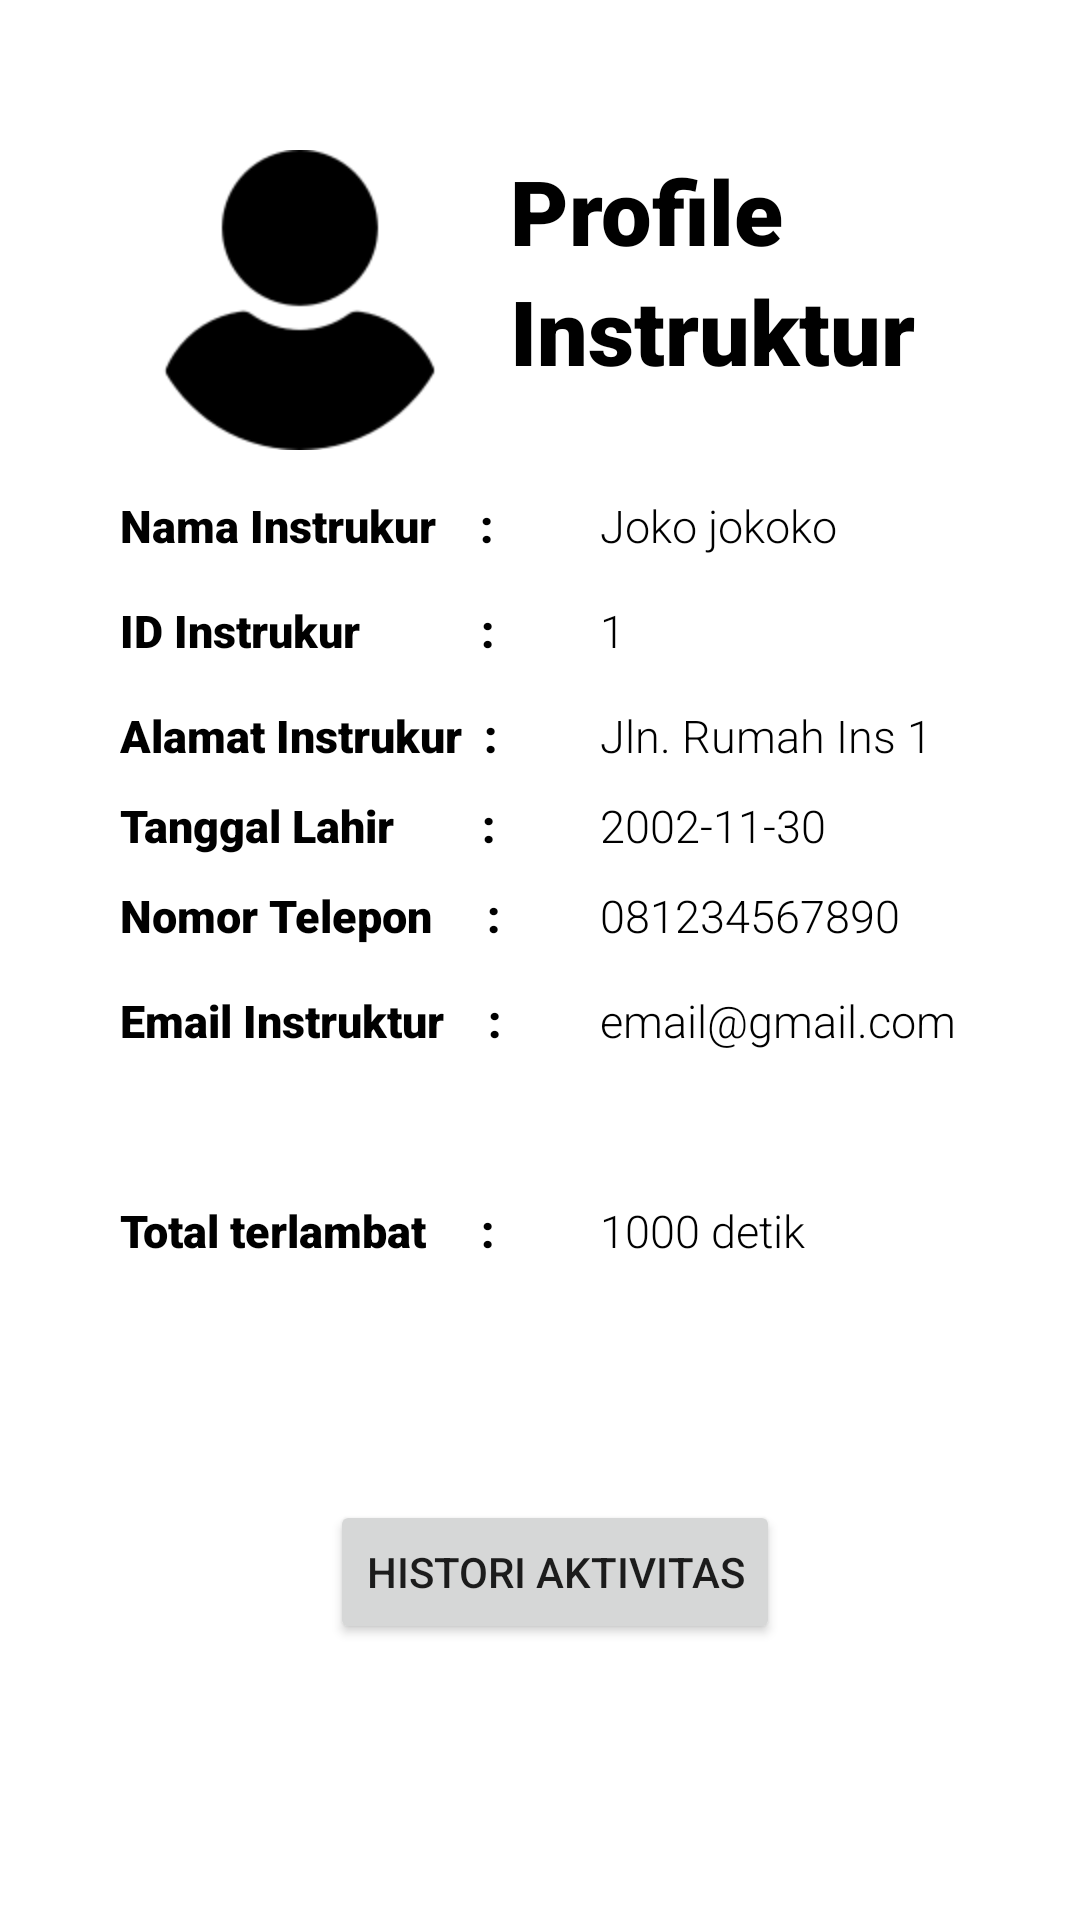

Reconstruct the res/layout file that produces this screen, plus the resources it refers to.
<!-- AndroidManifest.xml: application theme Theme.GoFit_P3L_10610 -->
<!-- res/layout/fragment_profile_instruktur.xml -->
<?xml version="1.0" encoding="utf-8"?>
<FrameLayout
    xmlns:android="http://schemas.android.com/apk/res/android"
    xmlns:app="http://schemas.android.com/apk/res-auto"
    xmlns:tools="http://schemas.android.com/tools"
    android:layout_width="match_parent"
    android:layout_height="match_parent"
    tools:context=".Instruktur.Fragment.ProfileInstrukturFragment">

    <ImageView
        android:id="@+id/image"
        android:layout_width="100dp"
        android:layout_height="100dp"
        android:layout_marginTop="50dp"
        android:layout_marginLeft="50dp"
        android:src="@drawable/user">
    </ImageView>

    <TextView
        android:layout_width="wrap_content"
        android:layout_height="wrap_content"
        android:layout_marginTop="50dp"
        android:layout_marginLeft="170dp"
        android:text="Profile"
        android:fontFamily="sans-serif-black"
        android:textSize="30dp"
        android:textColor="#000000"
        >
    </TextView>

    <TextView
        android:layout_width="wrap_content"
        android:layout_height="wrap_content"
        android:layout_marginTop="90dp"
        android:layout_marginLeft="170dp"
        android:text="Instruktur"
        android:fontFamily="sans-serif-black"
        android:textSize="30dp"
        android:textColor="#000000"
        >
    </TextView>

    <TextView
        android:layout_width="wrap_content"
        android:layout_height="wrap_content"
        android:layout_marginTop="165dp"
        android:layout_marginLeft="40dp"
        android:text="Nama Instrukur    : "
        android:fontFamily="sans-serif-black"
        android:textSize="15dp"
        android:textColor="#000000"
        >
    </TextView>

    <TextView
        android:id="@+id/txtNama"
        android:layout_width="150dp"
        android:layout_height="wrap_content"
        android:layout_marginLeft="200dp"
        android:layout_marginTop="165dp"
        android:fontFamily="sans-serif-light"
        android:text="Joko jokoko"
        android:textColor="#000000"
        android:textSize="15dp">
    </TextView>

    <TextView
        android:layout_width="wrap_content"
        android:layout_height="wrap_content"
        android:layout_marginTop="200dp"
        android:layout_marginLeft="40dp"
        android:text="ID Instrukur           : "
        android:fontFamily="sans-serif-black"
        android:textSize="15dp"
        android:textColor="#000000"
        >
    </TextView>

    <TextView
        android:id="@+id/txtId"
        android:layout_width="150dp"
        android:layout_height="wrap_content"
        android:layout_marginLeft="200dp"
        android:layout_marginTop="200dp"
        android:fontFamily="sans-serif-light"
        android:text="1"
        android:textColor="#000000"
        android:textSize="15dp">
    </TextView>

    <TextView
        android:layout_width="wrap_content"
        android:layout_height="wrap_content"
        android:layout_marginTop="235dp"
        android:layout_marginLeft="40dp"
        android:text="Alamat Instrukur  : "
        android:fontFamily="sans-serif-black"
        android:textSize="15dp"
        android:textColor="#000000"
        >
    </TextView>

    <TextView
        android:id="@+id/txtAlamat"
        android:layout_width="150dp"
        android:layout_height="wrap_content"
        android:layout_marginLeft="200dp"
        android:layout_marginTop="235dp"
        android:fontFamily="sans-serif-light"
        android:text="Jln. Rumah Ins 1"
        android:textColor="#000000"
        android:textSize="15dp">
    </TextView>

    <TextView
        android:layout_width="wrap_content"
        android:layout_height="wrap_content"
        android:layout_marginTop="265dp"
        android:layout_marginLeft="40dp"
        android:text="Tanggal Lahir        : "
        android:fontFamily="sans-serif-black"
        android:textSize="15dp"
        android:textColor="#000000"
        >
    </TextView>

    <TextView
        android:id="@+id/txtTanggalLahir"
        android:layout_width="150dp"
        android:layout_height="wrap_content"
        android:layout_marginLeft="200dp"
        android:layout_marginTop="265dp"
        android:fontFamily="sans-serif-light"
        android:text="2002-11-30"
        android:textColor="#000000"
        android:textSize="15dp">
    </TextView>

    <TextView
        android:layout_width="wrap_content"
        android:layout_height="wrap_content"
        android:layout_marginTop="295dp"
        android:layout_marginLeft="40dp"
        android:text="Nomor Telepon     : "
        android:fontFamily="sans-serif-black"
        android:textSize="15dp"
        android:textColor="#000000"
        >
    </TextView>

    <TextView
        android:id="@+id/txtNoTelp"
        android:layout_width="150dp"
        android:layout_height="wrap_content"
        android:layout_marginLeft="200dp"
        android:layout_marginTop="295dp"
        android:fontFamily="sans-serif-light"
        android:text="081234567890"
        android:textColor="#000000"
        android:textSize="15dp">
    </TextView>

    <TextView
        android:layout_width="wrap_content"
        android:layout_height="wrap_content"
        android:layout_marginTop="330dp"
        android:layout_marginLeft="40dp"
        android:text="Email Instruktur    : "
        android:fontFamily="sans-serif-black"
        android:textSize="15dp"
        android:textColor="#000000"
        >
    </TextView>

    <TextView
        android:id="@+id/txtEmail"
        android:layout_width="150dp"
        android:layout_height="wrap_content"
        android:layout_marginLeft="200dp"
        android:layout_marginTop="330dp"
        android:fontFamily="sans-serif-light"
        android:text="email@gmail.com"
        android:textColor="#000000"
        android:textSize="15dp">
    </TextView>

    <TextView
        android:layout_width="wrap_content"
        android:layout_height="wrap_content"
        android:layout_marginTop="400dp"
        android:layout_marginLeft="40dp"
        android:text="Total terlambat     : "
        android:fontFamily="sans-serif-black"
        android:textSize="15dp"
        android:textColor="#000000"
        >
    </TextView>

    <TextView
        android:id="@+id/txtKeterlambatan"
        android:layout_width="150dp"
        android:layout_height="wrap_content"
        android:layout_marginLeft="200dp"
        android:layout_marginTop="400dp"
        android:fontFamily="sans-serif-light"
        android:text="1000 detik"
        android:textColor="#000000"
        android:textSize="15dp">
    </TextView>

    <Button
        android:id="@+id/btnHistori"
        android:layout_width="wrap_content"
        android:layout_height="wrap_content"
        android:text="Histori Aktivitas"
        android:layout_marginStart="110dp"
        android:layout_marginTop="500dp"
        >
    </Button>

</FrameLayout>
<!-- resources referenced by this layout -->
<resources>
  <!-- drawable user: png bitmap (drawable-v24, 2928 bytes) -->
  <style name="Theme.GoFit_P3L_10610" parent="Theme.MaterialComponents.DayNight.DarkActionBar">
          
          <item name="colorPrimary">@color/dark_brown</item>
          <item name="colorPrimaryVariant">@color/dark_brown</item>
          <item name="colorOnPrimary">@color/white</item>
          
          <item name="colorSecondary">@color/teal_200</item>
          <item name="colorSecondaryVariant">@color/teal_700</item>
          <item name="colorOnSecondary">@color/black</item>
          
          <item name="android:statusBarColor">?attr/colorPrimaryVariant</item>
          
      </style>
  <color name="dark_brown">#4C3D3D</color>
  <color name="white">#FFFFFFFF</color>
  <color name="teal_200">#FF03DAC5</color>
  <color name="teal_700">#FF018786</color>
  <color name="black">#FF000000</color>
</resources>
